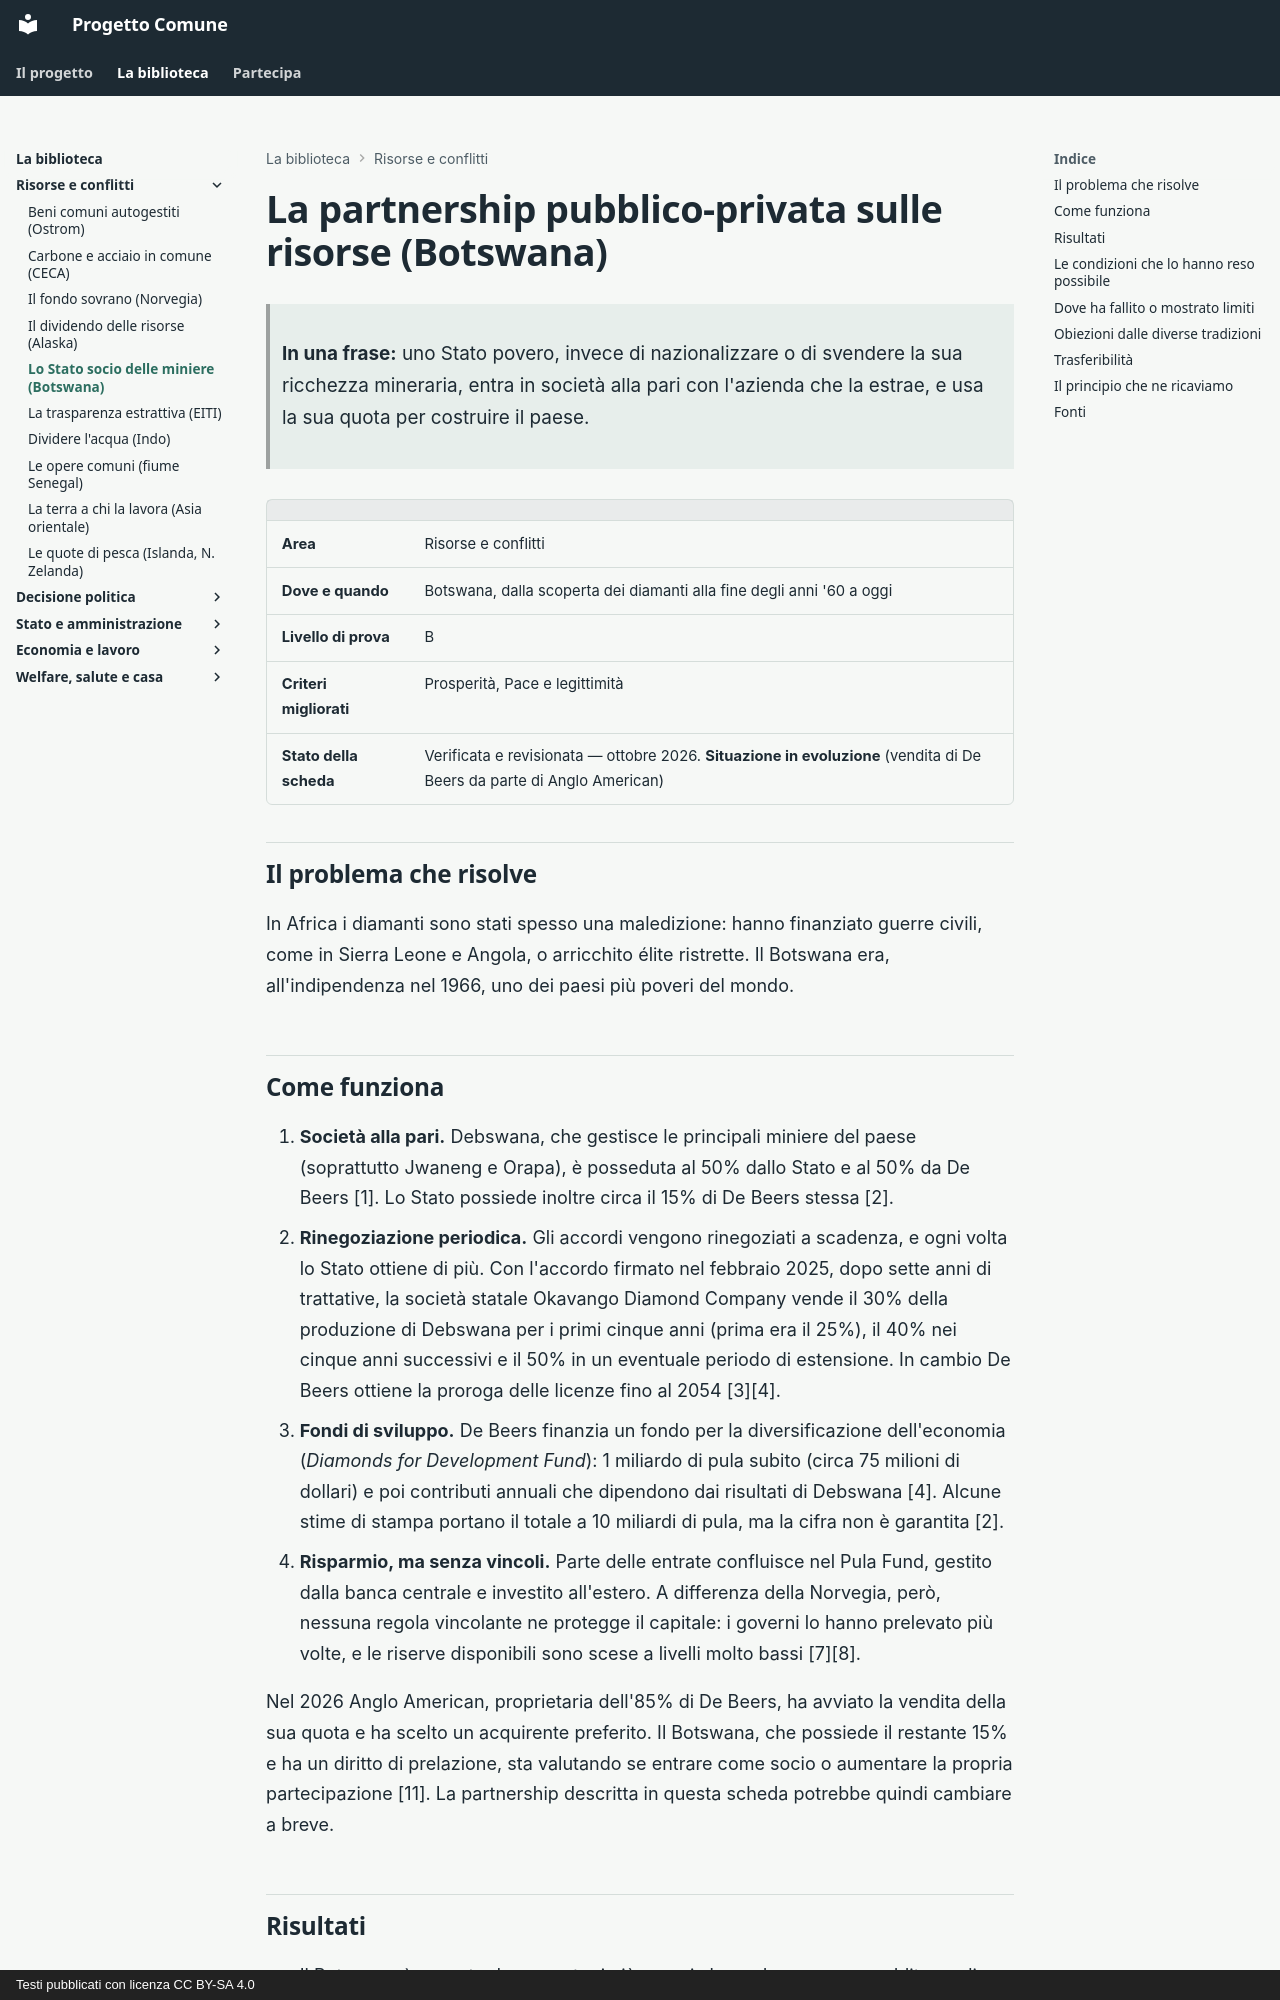

repository: fablun/progetto-comune · page: aree/risorse-e-conflitti/diamanti-botswana/index.html · generator: mkdocs · copyright: Testi pubblicati con licenza CC BY-SA 4.0

# La partnership pubblico-privata sulle risorse (Botswana)

> **In una frase:** uno Stato povero, invece di nazionalizzare o di svendere la sua ricchezza mineraria, entra in società alla pari con l'azienda che la estrae, e usa la sua quota per costruire il paese.

| | |
|---|---|
| **Area** | Risorse e conflitti |
| **Dove e quando** | Botswana, dalla scoperta dei diamanti alla fine degli anni '60 a oggi |
| **Livello di prova** | B |
| **Criteri migliorati** | Prosperità, Pace e legittimità |
| **Stato della scheda** | Verificata e revisionata — ottobre 2026. **Situazione in evoluzione** (vendita di De Beers da parte di Anglo American) |

## Il problema che risolve

In Africa i diamanti sono stati spesso una maledizione: hanno finanziato guerre civili, come in Sierra Leone e Angola, o arricchito élite ristrette. Il Botswana era, all'indipendenza nel 1966, uno dei paesi più poveri del mondo.

## Come funziona

1. **Società alla pari.** Debswana, che gestisce le principali miniere del paese (soprattutto Jwaneng e Orapa), è posseduta al 50% dallo Stato e al 50% da De Beers [1]. Lo Stato possiede inoltre circa il 15% di De Beers stessa [2].
2. **Rinegoziazione periodica.** Gli accordi vengono rinegoziati a scadenza, e ogni volta lo Stato ottiene di più. Con l'accordo firmato nel febbraio 2025, dopo sette anni di trattative, la società statale Okavango Diamond Company vende il 30% della produzione di Debswana per i primi cinque anni (prima era il 25%), il 40% nei cinque anni successivi e il 50% in un eventuale periodo di estensione. In cambio De Beers ottiene la proroga delle licenze fino al 2054 [3][4].
3. **Fondi di sviluppo.** De Beers finanzia un fondo per la diversificazione dell'economia (*Diamonds for Development Fund*): 1 miliardo di pula subito (circa 75 milioni di dollari) e poi contributi annuali che dipendono dai risultati di Debswana [4]. Alcune stime di stampa portano il totale a 10 miliardi di pula, ma la cifra non è garantita [2].
4. **Risparmio, ma senza vincoli.** Parte delle entrate confluisce nel Pula Fund, gestito dalla banca centrale e investito all'estero. A differenza della Norvegia, però, nessuna regola vincolante ne protegge il capitale: i governi lo hanno prelevato più volte, e le riserve disponibili sono scese a livelli molto bassi [7][8].

Nel 2026 Anglo American, proprietaria dell'85% di De Beers, ha avviato la vendita della sua quota e ha scelto un acquirente preferito. Il Botswana, che possiede il restante 15% e ha un diritto di prelazione, sta valutando se entrare come socio o aumentare la propria partecipazione [11]. La partnership descritta in questa scheda potrebbe quindi cambiare a breve.
